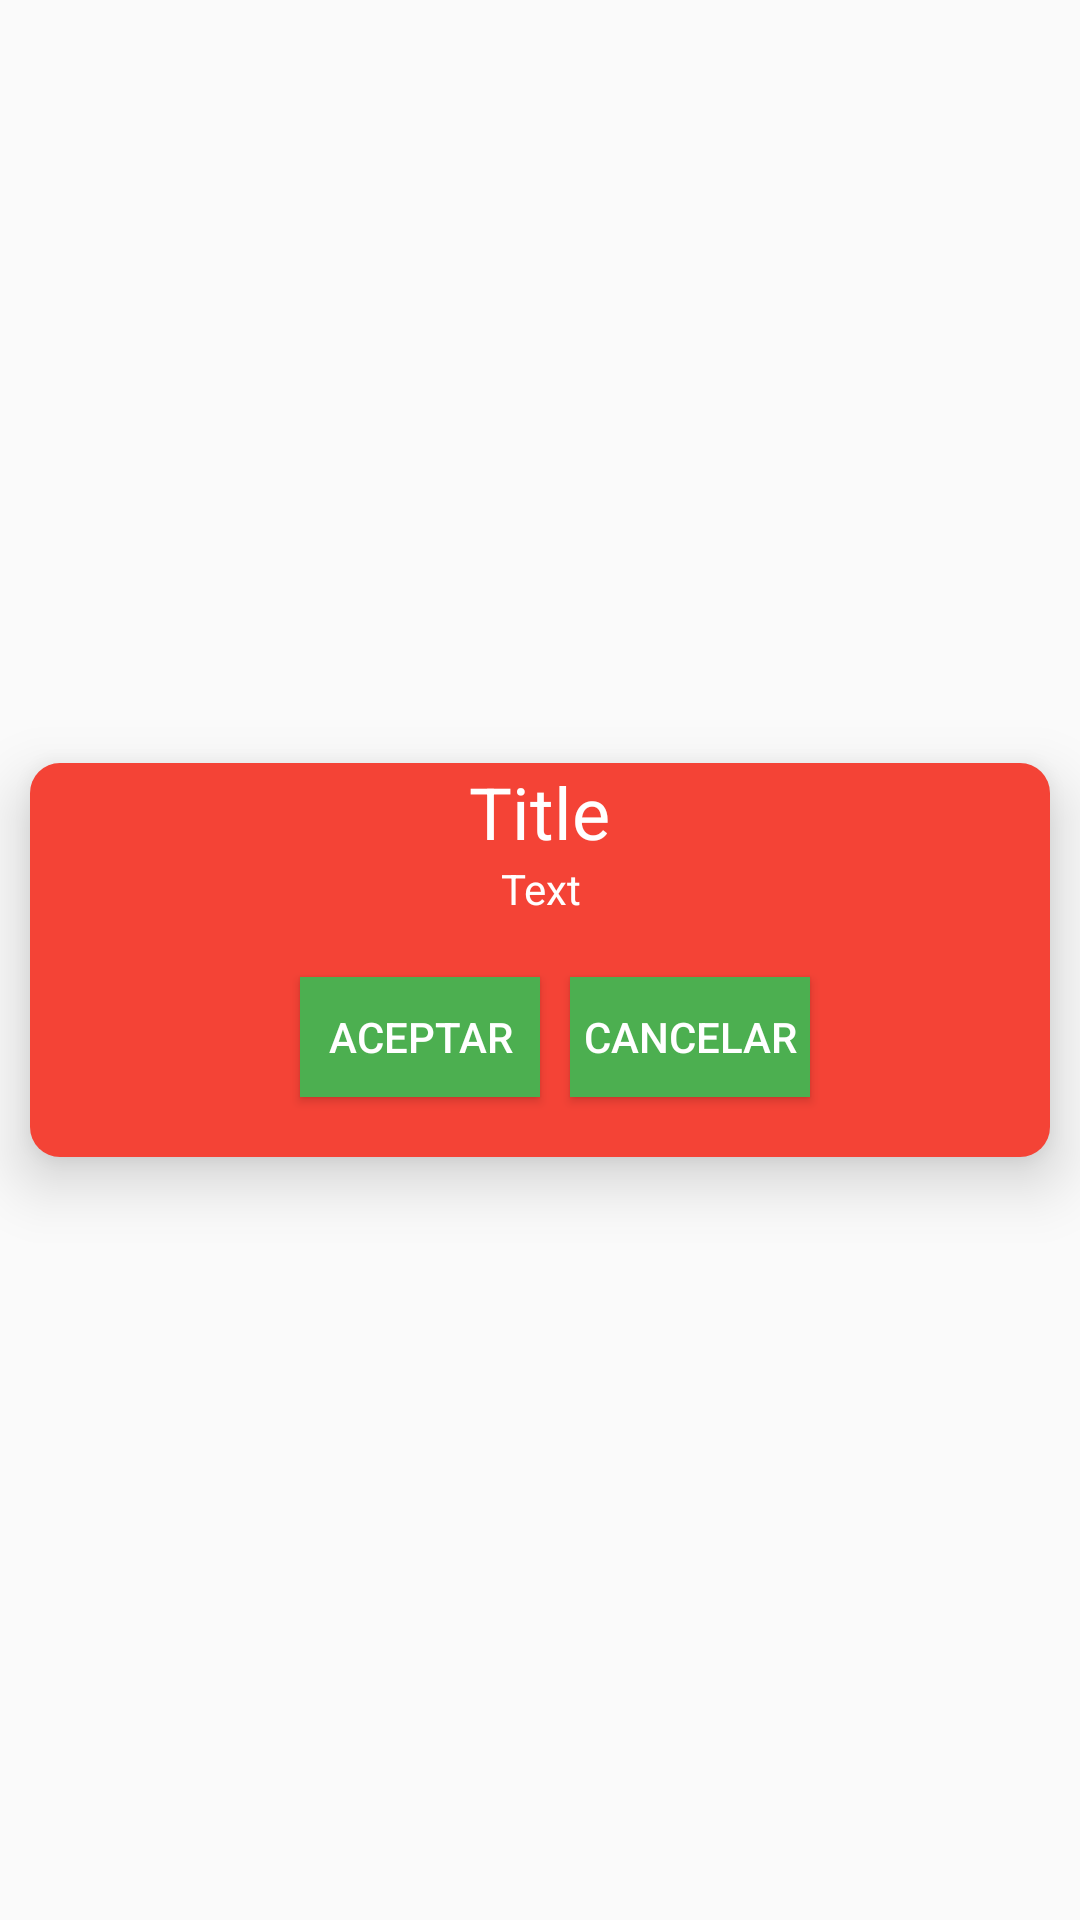

Reconstruct the res/layout file that produces this screen, plus the resources it refers to.
<!-- AndroidManifest.xml: application theme AppTheme -->
<!-- res/layout/dialog_generic.xml -->
<?xml version="1.0" encoding="utf-8"?>
<LinearLayout xmlns:android="http://schemas.android.com/apk/res/android"
    android:orientation="vertical"
    android:gravity="center"
    android:layout_width="match_parent"
    android:layout_height="match_parent">

    <LinearLayout
        android:layout_width="match_parent"
        android:layout_height="wrap_content"
        android:gravity="center"
        android:orientation="vertical"
        android:elevation="@dimen/materialelevationtriple"
        android:layout_margin="@dimen/simplemargin"
        android:background="@drawable/round_corner_banerlogin">

    <TextView
        android:id="@+id/title"
        android:layout_width="wrap_content"
        android:layout_height="wrap_content"
        android:textColor="@color/primary_text_white"
        android:text="Title"
        android:textSize="@dimen/big_tittle_text"
        android:gravity="center"
        android:layout_toRightOf="@+id/image"/>

        <TextView
            android:id="@+id/text"
            android:layout_width="wrap_content"
            android:layout_height="wrap_content"
            android:textColor="@color/primary_text_white"
            android:text="Text"
            android:textSize="@dimen/normal_text"
            android:gravity="center"
            android:layout_toRightOf="@+id/image"/>


        <LinearLayout
            android:layout_width="match_parent"
            android:layout_height="wrap_content"
            android:gravity="center"
            android:orientation="horizontal"
            android:layout_margin="@dimen/simplemargin"
            >


        <Button
            android:id="@+id/dialogButtonOK"
            android:layout_width="@dimen/simplepadingbottom"
            android:layout_height="@dimen/simplepadingbottomheigth"
            android:background="@color/colorAccent"
            android:textColor="@color/primary_text_white"
            android:layout_margin="@dimen/simplemargin"
            android:text="@string/button_accept"
            />

        <Button
            android:id="@+id/dialogButtonNOK"
            android:layout_width="@dimen/simplepadingbottom"
            android:layout_height="@dimen/simplepadingbottomheigth"
            android:background="@color/colorAccent"
            android:textColor="@color/primary_text_white"
            android:text="@string/button_cancel"
            />

    </LinearLayout>

    </LinearLayout>

</LinearLayout>
<!-- resources referenced by this layout -->
<resources>
  <color name="colorAccent">#4CAF50</color>
  <color name="primary_text_white">#FFFFFF</color>
  <dimen name="big_tittle_text">24dp</dimen>
  <dimen name="materialelevationtriple">12dp</dimen>
  <dimen name="normal_text">14dp</dimen>
  <dimen name="simplemargin">10dp</dimen>
  <dimen name="simplepadingbottom">80dp</dimen>
  <dimen name="simplepadingbottomheigth">40dp</dimen>
  <!-- drawable round_corner_banerlogin (drawable) -->
  <?xml version="1.0" encoding="UTF-8"?>
  
  <shape xmlns:android="http://schemas.android.com/apk/res/android">
      <solid android:color="@color/colorPrimary"/>
      <corners android:radius="10dip"/>
      <padding android:left="0dip" android:top="0dip" android:right="0dip" android:bottom="0dip" />
  </shape>
  <string name="button_accept">Aceptar</string>
  <string name="button_cancel">Cancelar</string>
  <style name="AppTheme" parent="Theme.AppCompat.Light.DarkActionBar">
          
          <item name="colorPrimary">@color/colorPrimary</item>
          <item name="colorPrimaryDark">@color/colorPrimaryDark</item>
          <item name="colorAccent">@color/colorAccent</item>
      </style>
  <color name="colorPrimary">#F44336</color>
  <color name="colorPrimaryDark">#D32F2F</color>
</resources>
